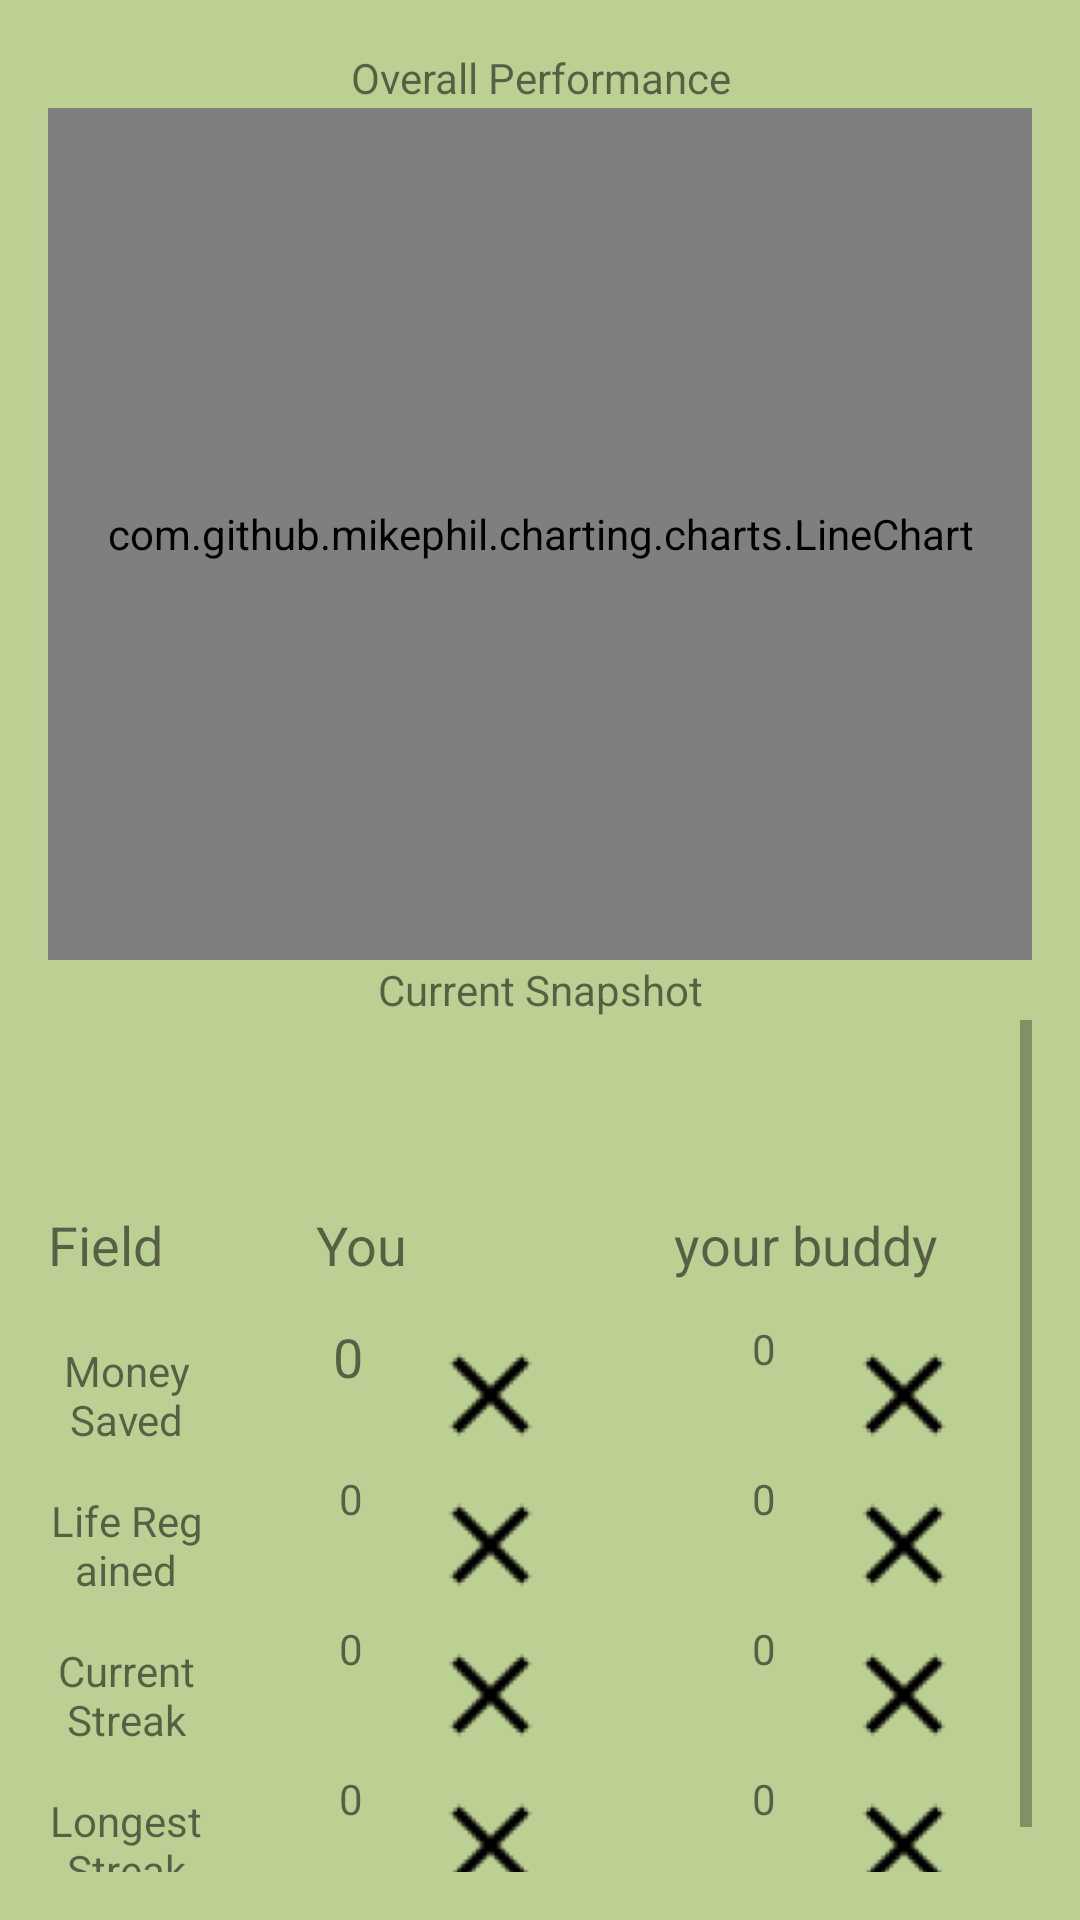

The Android layout XML behind this screen, and the referenced resources:
<!-- AndroidManifest.xml: application theme AppTheme -->
<!-- res/layout/activity_friend_detail.xml -->
<?xml version="1.0" encoding="utf-8"?>
<LinearLayout xmlns:android="http://schemas.android.com/apk/res/android"
    android:orientation="vertical"
    xmlns:tools="http://schemas.android.com/tools"
    android:layout_width="match_parent"
    android:layout_height="match_parent"
    android:paddingBottom="@dimen/activity_vertical_margin"
    android:paddingLeft="@dimen/activity_horizontal_margin"
    android:paddingRight="@dimen/activity_horizontal_margin"
    android:paddingTop="@dimen/activity_vertical_margin"
    tools:context="com.example.kasingj.smokecessation2.FriendDetail"
    android:background="#bdd094">
    <LinearLayout
        android:layout_width="match_parent"
        android:layout_height="20dp">
        <TextView
            android:layout_width="match_parent"
            android:layout_height="20dp"
            android:text="Overall Performance"
            android:gravity="center"/>
    </LinearLayout>
    <LinearLayout
        android:layout_width="match_parent"
        android:layout_height="0dp"
        android:layout_weight="1">

        <com.github.mikephil.charting.charts.LineChart
            android:id="@+id/compareChart"
            android:layout_width="match_parent"
            android:layout_height="match_parent" />

    </LinearLayout>

    <LinearLayout
        android:layout_width="match_parent"
        android:layout_height="20dp">
        <TextView
            android:layout_width="match_parent"
            android:layout_height="20dp"
            android:text="Current Snapshot"
            android:gravity="center"/>
    </LinearLayout>
   <ScrollView
       android:layout_width="match_parent"
       android:layout_height="0dp"
       android:layout_weight="1">
       <LinearLayout
           android:layout_width="match_parent"
           android:layout_height="0dp"
           android:layout_weight="1"
           android:orientation="vertical">

           <LinearLayout
               android:layout_width="match_parent"
               android:layout_height="50dp"
               android:orientation="horizontal">

           </LinearLayout>
           <LinearLayout
               android:layout_width="match_parent"
               android:layout_height="50dp"
               android:orientation="horizontal">

               <TextView
                   android:id="@+id/textView2"
                   android:layout_width="0dp"
                   android:layout_height="match_parent"
                   android:layout_weight="3"
                   android:gravity="center_vertical"
                   android:text="Field"
                   android:textSize="18sp" />

               <TextView
                   android:layout_width="0dp"
                   android:layout_height="match_parent"
                   android:layout_weight="4"
                   android:text="You"
                   android:textSize="18sp"
                   android:gravity="center_vertical"/>
               <TextView
                   android:layout_width="0dp"
                   android:layout_height="match_parent"
                   android:layout_weight="4"
                   android:text="your buddy"
                   android:id="@+id/buddyName"
                   android:textSize="18sp"
                   android:gravity="center_vertical"/>
           </LinearLayout>

           <LinearLayout
               android:layout_width="match_parent"
               android:layout_height="50dp"
               android:orientation="horizontal">
               <TextView
                   android:layout_width="0dp"
                   android:layout_height="match_parent"
                   android:layout_weight="4"
                   android:text="Money Saved"
                   android:textSize="14sp"
                   android:gravity="center"/>
               <TextView
                   android:layout_width="0dp"
                   android:layout_height="match_parent"
                   android:layout_weight="4"
                   android:text="0"
                   android:textSize="18sp"
                   android:gravity="right"
                   android:id="@+id/money_saved_user" />
               <ImageView
                   android:layout_width="wrap_content"
                   android:layout_height="match_parent"
                   android:layout_weight="1"
                   android:src="@drawable/xmark"
                   android:id="@+id/money_saved_img_user" />
               <TextView
                   android:layout_width="0dp"
                   android:layout_height="match_parent"
                   android:layout_weight="4"
                   android:text="0"
                   android:textSize="14sp"
                   android:gravity="right"
                   android:id="@+id/money_saved_buddy" />
               <ImageView
                   android:layout_width="wrap_content"
                   android:layout_height="match_parent"
                   android:layout_weight="1"
                   android:src="@drawable/xmark"
                   android:id="@+id/money_saved_img_buddy" />
           </LinearLayout>

           <LinearLayout
               android:layout_width="match_parent"
               android:layout_height="50dp"
               android:orientation="horizontal">
               <TextView
                   android:layout_width="0dp"
                   android:layout_height="match_parent"
                   android:layout_weight="4"
                   android:text="Life Regained"
                   android:textSize="14sp"
                   android:gravity="center"/>
               <TextView
                   android:layout_width="0dp"
                   android:layout_height="match_parent"
                   android:layout_weight="4"
                   android:text="0"
                   android:textSize="14sp"
                   android:gravity="right"
                   android:id="@+id/life_regained_user" />
               <ImageView
                   android:layout_width="wrap_content"
                   android:layout_height="match_parent"
                   android:layout_weight="1"
                   android:src="@drawable/xmark"
                   android:id="@+id/life_regained_img_user" />
               <TextView
                   android:layout_width="0dp"
                   android:layout_height="match_parent"
                   android:layout_weight="4"
                   android:text="0"
                   android:textSize="14sp"
                   android:gravity="right"
                   android:id="@+id/life_regained_buddy" />
               <ImageView
                   android:layout_width="wrap_content"
                   android:layout_height="match_parent"
                   android:layout_weight="1"
                   android:src="@drawable/xmark"
                   android:id="@+id/life_regained_img_buddy" />
           </LinearLayout>
           <LinearLayout
               android:layout_width="match_parent"
               android:layout_height="50dp"
               android:orientation="horizontal">
               <TextView
                   android:layout_width="0dp"
                   android:layout_height="match_parent"
                   android:layout_weight="4"
                   android:text="Current Streak"
                   android:textSize="14sp"
                   android:gravity="center"/>
               <TextView
                   android:layout_width="0dp"
                   android:layout_height="match_parent"
                   android:layout_weight="4"
                   android:text="0"
                   android:textSize="14sp"
                   android:gravity="right"
                   android:id="@+id/current_streak_user" />
               <ImageView
                   android:layout_width="wrap_content"
                   android:layout_height="match_parent"
                   android:layout_weight="1"
                   android:src="@drawable/xmark"
                   android:id="@+id/current_streak_img_user" />
               <TextView
                   android:layout_width="0dp"
                   android:layout_height="match_parent"
                   android:layout_weight="4"
                   android:text="0"
                   android:textSize="14sp"
                   android:gravity="right"
                   android:id="@+id/current_streak_buddy" />
               <ImageView
                   android:layout_width="wrap_content"
                   android:layout_height="match_parent"
                   android:layout_weight="1"
                   android:src="@drawable/xmark"
                   android:id="@+id/current_streak_img_buddy" />
           </LinearLayout>
           <LinearLayout
               android:layout_width="match_parent"
               android:layout_height="50dp"
               android:orientation="horizontal">
               <TextView
                   android:layout_width="0dp"
                   android:layout_height="match_parent"
                   android:layout_weight="4"
                   android:text="Longest Streak"
                   android:textSize="14sp"
                   android:gravity="center"/>
               <TextView
                   android:layout_width="0dp"
                   android:layout_height="match_parent"
                   android:layout_weight="4"
                   android:text="0"
                   android:textSize="14sp"
                   android:gravity="right"
                   android:id="@+id/longest_streak_user" />
               <ImageView
                   android:layout_width="wrap_content"
                   android:layout_height="match_parent"
                   android:layout_weight="1"
                   android:src="@drawable/xmark"
                   android:id="@+id/longest_streak_img_user" />
               <TextView
                   android:layout_width="0dp"
                   android:layout_height="match_parent"
                   android:layout_weight="4"
                   android:text="0"
                   android:textSize="14sp"
                   android:gravity="right"
                   android:id="@+id/longest_streak_buddy" />
               <ImageView
                   android:layout_width="wrap_content"
                   android:layout_height="match_parent"
                   android:layout_weight="1"
                   android:src="@drawable/xmark"
                   android:id="@+id/longest_streak_img_buddy" />
           </LinearLayout>

       </LinearLayout>
   </ScrollView>

</LinearLayout>
<!-- resources referenced by this layout -->
<resources>
  <dimen name="activity_horizontal_margin">16dp</dimen>
  <dimen name="activity_vertical_margin">16dp</dimen>
  <!-- drawable xmark: png bitmap (drawable, 933 bytes) -->
  <style name="AppTheme" parent="Theme.AppCompat.Light.NoActionBar">
          
          <item name="colorPrimary">#3F51B5</item>
          
          <item name="colorPrimaryDark">#303F9F</item>
          
          <item name="colorAccent">#FF4081</item>
      </style>
</resources>
